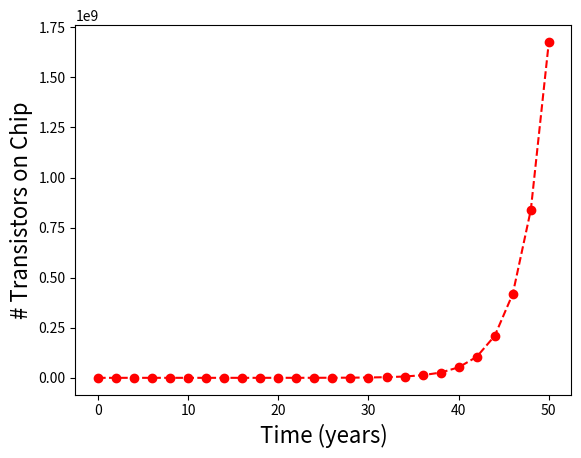
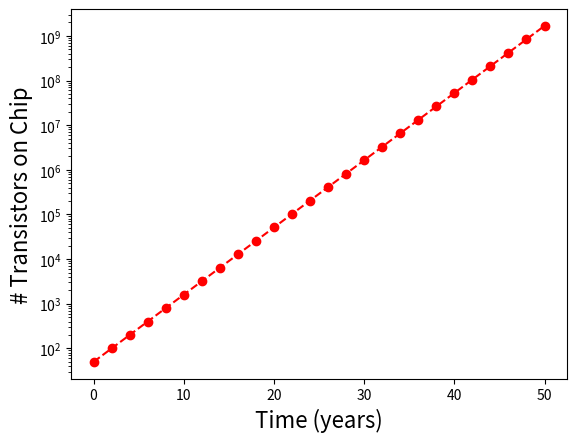

Recreate these plots in Python, in order.
import numpy as np
import matplotlib.pyplot as plt

x = np.arange(0,51,2)
y = np.zeros(len(x))
y[0] = 50
for ind in range(len(y)):
    if ( ind > 0 ):
        y[ind] = y[ind-1]*2
        
f1 = plt.figure()
ax1 = f1.add_subplot(111)
ax1.plot(x,y,'ro--')
ax1.set_xlabel("Time (years)",fontsize=16)
ax1.set_ylabel("# Transistors on Chip",fontsize=16)
f1.show()

f2 = plt.figure()
ax2 = f2.add_subplot(111)
ax2.set_yscale('log')
ax2.plot(x,y,'ro--')
ax2.set_xlabel("Time (years)",fontsize=16)
ax2.set_ylabel("# Transistors on Chip",fontsize=16)
f2.show()
